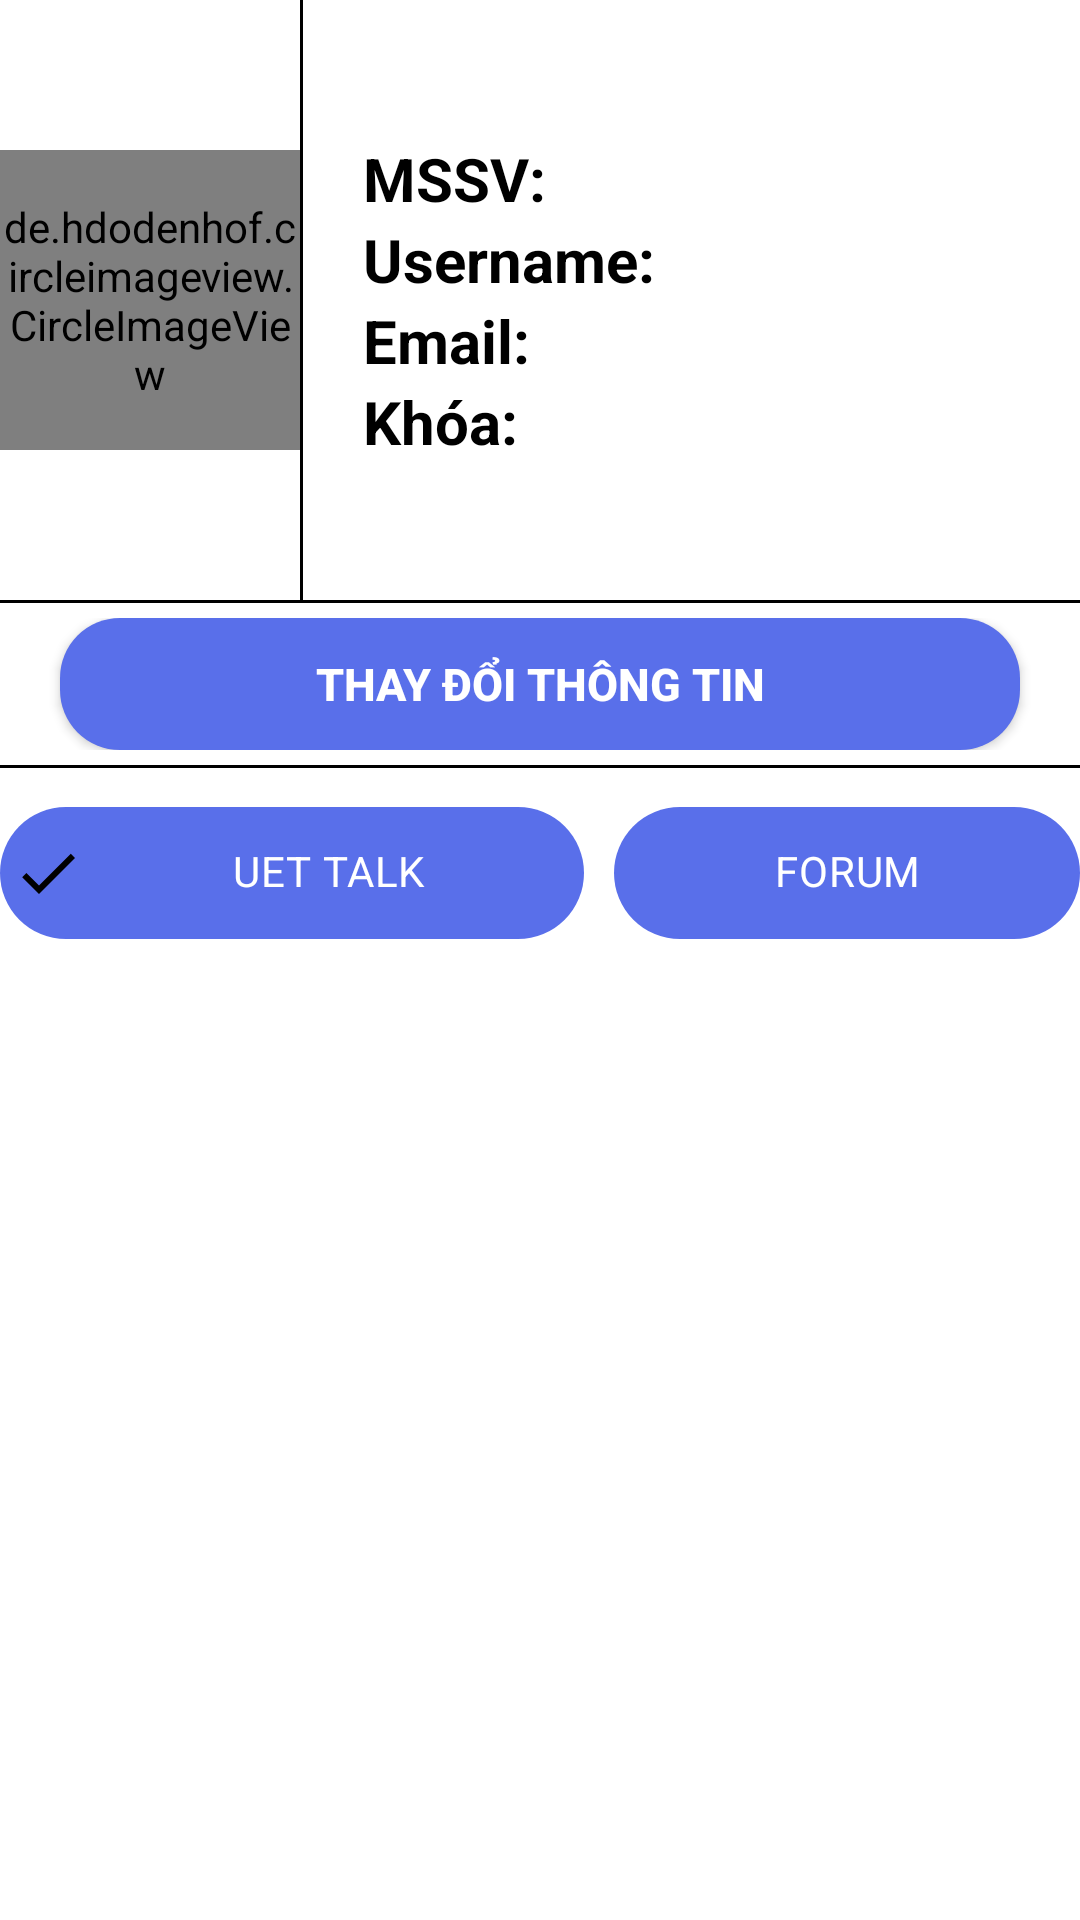

Reconstruct the res/layout file that produces this screen, plus the resources it refers to.
<!-- AndroidManifest.xml: application theme Theme.UETStudents -->
<!-- res/layout/activity_profile.xml -->
<?xml version="1.0" encoding="utf-8"?>
<androidx.core.widget.NestedScrollView xmlns:android="http://schemas.android.com/apk/res/android"
    xmlns:app="http://schemas.android.com/apk/res-auto"
    xmlns:tools="http://schemas.android.com/tools"
    android:layout_width="match_parent"
    android:layout_height="match_parent"
    android:background="@color/white"
    tools:context=".ui.profile.ProfileActivity">
    <LinearLayout
        android:layout_width="match_parent"
        android:layout_height="match_parent"
        android:orientation="vertical">
        <LinearLayout
            android:layout_width="match_parent"
            android:layout_height="250dp"
            android:orientation="vertical">
            <LinearLayout
                android:layout_width="match_parent"
                android:layout_height="200dp"
                android:orientation="horizontal">
                <LinearLayout
                    android:gravity="center"
                    android:layout_width="100dp"
                    android:layout_height="match_parent"
                    android:orientation="vertical">
                    <de.hdodenhof.circleimageview.CircleImageView
                        android:id="@+id/profile_image_account"
                        android:layout_width="100dp"
                        android:layout_height="100dp"
                        android:layout_gravity="center_vertical"
                        android:src="@drawable/img_default_user"
                        />
                </LinearLayout>
                <View
                    android:layout_width="1dp"
                    android:layout_height="match_parent"
                    android:background="@color/black"/>
                <LinearLayout
                    android:gravity="center"
                    android:layout_width="match_parent"
                    android:layout_height="match_parent"
                    android:orientation="vertical">
                    <LinearLayout
                        android:layout_width="match_parent"
                        android:layout_height="wrap_content"
                        android:orientation="horizontal">
                        <TextView
                            android:layout_width="120dp"
                            android:layout_height="match_parent"
                            android:text="MSSV:"
                            android:paddingLeft="20dp"
                            android:textColor="@color/black"
                            android:textSize="20sp"
                            android:textStyle="bold" />
                        <TextView
                            android:layout_width="match_parent"
                            android:layout_height="match_parent"
                            android:text=""
                            android:id="@+id/Mssv"
                            android:textColor="@color/black"
                            android:textStyle="bold"
                            android:textSize="15sp"/>
                    </LinearLayout>
                    <LinearLayout
                        android:layout_width="match_parent"
                        android:layout_height="wrap_content"
                        android:orientation="horizontal">

                        <TextView
                            android:layout_width="120dp"
                            android:layout_height="match_parent"
                            android:text="Username:"
                            android:paddingLeft="20dp"
                            android:textColor="@color/black"
                            android:textSize="20sp"
                            android:textStyle="bold"
                            />
                        <TextView
                            android:layout_width="match_parent"
                            android:layout_height="match_parent"
                            android:text=""
                            android:id="@+id/username"
                            android:textColor="@color/black"
                            android:textStyle="bold"
                            android:textSize="15sp"/>
                    </LinearLayout>
                    <LinearLayout
                        android:layout_width="match_parent"
                        android:layout_height="wrap_content"
                        android:orientation="horizontal">
                        <TextView
                            android:layout_width="120dp"
                            android:layout_height="match_parent"
                            android:text="Email:"
                            android:paddingLeft="20dp"
                            android:textColor="@color/black"
                            android:textSize="20sp"
                            android:textStyle="bold"
                            />
                        <TextView
                            android:layout_width="match_parent"
                            android:layout_height="match_parent"
                            android:text=""
                            android:id="@+id/email"
                            android:textColor="@color/black"
                            android:textStyle="bold"
                            android:textSize="15sp"/>

                    </LinearLayout>
                    <LinearLayout
                        android:layout_width="match_parent"
                        android:layout_height="wrap_content"
                        android:orientation="horizontal">
                        <TextView
                            android:layout_width="120dp"
                            android:layout_height="match_parent"
                            android:text="Khóa:"
                            android:paddingLeft="20dp"
                            android:textColor="@color/black"
                            android:textSize="20sp"
                            android:textStyle="bold"
                            />
                        <TextView
                            android:layout_width="match_parent"
                            android:layout_height="match_parent"
                            android:text=""
                            android:id="@+id/khoa"
                            android:textColor="@color/black"
                            android:textStyle="bold"
                            android:textSize="15sp"/>

                    </LinearLayout>


                </LinearLayout>


            </LinearLayout>

            <View
                android:layout_width="match_parent"
                android:layout_height="1dp"
                android:background="@color/black"
                android:layout_marginBottom="5dp"/>


                <LinearLayout
                    android:layout_width="match_parent"
                    android:layout_height="wrap_content"
                    android:gravity="center"
                    android:orientation="horizontal"
                    android:layout_gravity="bottom">



                    <Button
                        android:layout_marginLeft="20dp"
                        android:layout_marginRight="20dp"
                        android:id="@+id/thaydoithongtin"
                        android:layout_width="match_parent"
                        android:layout_height="match_parent"
                        android:layout_weight="1"
                        android:background="@drawable/vien_button"
                        android:text="Thay đổi Thông Tin"
                        android:textColor="@color/white"
                        android:textSize="15sp"
                        android:textStyle="bold" />

                </LinearLayout>

        </LinearLayout>

        <View
            android:layout_marginTop="5dp"
            android:layout_width="match_parent"
            android:layout_height="1dp"
            android:background="@color/black"
            android:layout_marginBottom="5dp"/>
        <LinearLayout
            android:layout_width="match_parent"
            android:layout_height="match_parent"
            android:orientation="vertical">
            <com.google.android.material.chip.ChipGroup
                android:layout_height="60dp"
                android:layout_marginBottom="10dp"
                android:layout_width="match_parent"
                android:id="@+id/select_chip_profile"
                app:singleSelection="true">
                <LinearLayout
                    android:layout_width="match_parent"
                    android:layout_height="match_parent"
                    android:gravity="center"
                    android:orientation="horizontal">
                    <com.google.android.material.chip.Chip
                        android:id="@+id/profile_uettalk"
                        style="@style/Widget.MaterialComponents.Chip.Filter"
                        android:layout_width="wrap_content"
                        android:layout_height="60dp"
                        android:layout_weight="1"
                        android:clickable="true"
                        android:text="UET TALK"
                        android:checked="true"
                        android:textStyle="bold"
                        android:paddingLeft="10dp"
                        android:paddingRight="10dp"
                        android:textAlignment="center"
                        android:textColor="@color/white"
                        app:chipBackgroundColor="@color/mautoolbar"
                        android:theme="@style/Theme.MaterialComponents.Light"/>
                    <com.google.android.material.chip.Chip
                        android:id="@+id/profile_forum"
                        android:layout_weight="1"
                        style="@style/Widget.MaterialComponents.Chip.Filter"
                        android:layout_width="wrap_content"
                        android:layout_height="60dp"
                        android:clickable="true"
                        android:text="FORUM"
                        android:textStyle="bold"
                        android:paddingLeft="10dp"
                        android:paddingRight="10dp"
                        android:layout_marginLeft="10dp"
                        android:textAlignment="center"
                        android:textColor="@color/white"
                        app:chipBackgroundColor="@color/mautoolbar"
                        android:theme="@style/Theme.MaterialComponents.Light"/>
                </LinearLayout>


            </com.google.android.material.chip.ChipGroup>
            <androidx.core.widget.NestedScrollView
                android:layout_width="match_parent"
                android:layout_height="wrap_content"
                android:id="@+id/profile_scrollview">
                <androidx.recyclerview.widget.RecyclerView
                    android:layout_width="match_parent"
                    android:layout_height="wrap_content"
                    android:id="@+id/profile_list_question"/>
            </androidx.core.widget.NestedScrollView>

        </LinearLayout>
    </LinearLayout>
</androidx.core.widget.NestedScrollView>
<!-- resources referenced by this layout -->
<resources>
  <color name="black">#FF000000</color>
  <color name="mautoolbar">#596FEA</color>
  <color name="white">#FFFFFFFF</color>
  <!-- drawable vien_button (drawable) -->
  <?xml version="1.0" encoding="utf-8"?>
  <shape xmlns:android="http://schemas.android.com/apk/res/android">
  
      <corners android:radius="20dp"/>
      <solid android:color="@color/mautoolbar"/>
  </shape>
  <style name="Theme.UETStudents" parent="Theme.AppCompat.Light.NoActionBar">
          
          <item name="colorPrimary">@color/purple_500</item>
          <item name="colorPrimaryVariant">@color/purple_700</item>
          <item name="colorOnPrimary">@color/white</item>
          
          <item name="colorSecondary">@color/teal_200</item>
          <item name="colorSecondaryVariant">@color/teal_700</item>
          <item name="colorOnSecondary">@color/black</item>
          
          <item name="android:statusBarColor" tools:targetApi="l">?attr/colorPrimaryVariant</item>
          
      </style>
  <color name="purple_500">#FF6200EE</color>
  <color name="purple_700">#FF3700B3</color>
  <color name="teal_200">#FF03DAC5</color>
  <color name="teal_700">#FF018786</color>
</resources>
